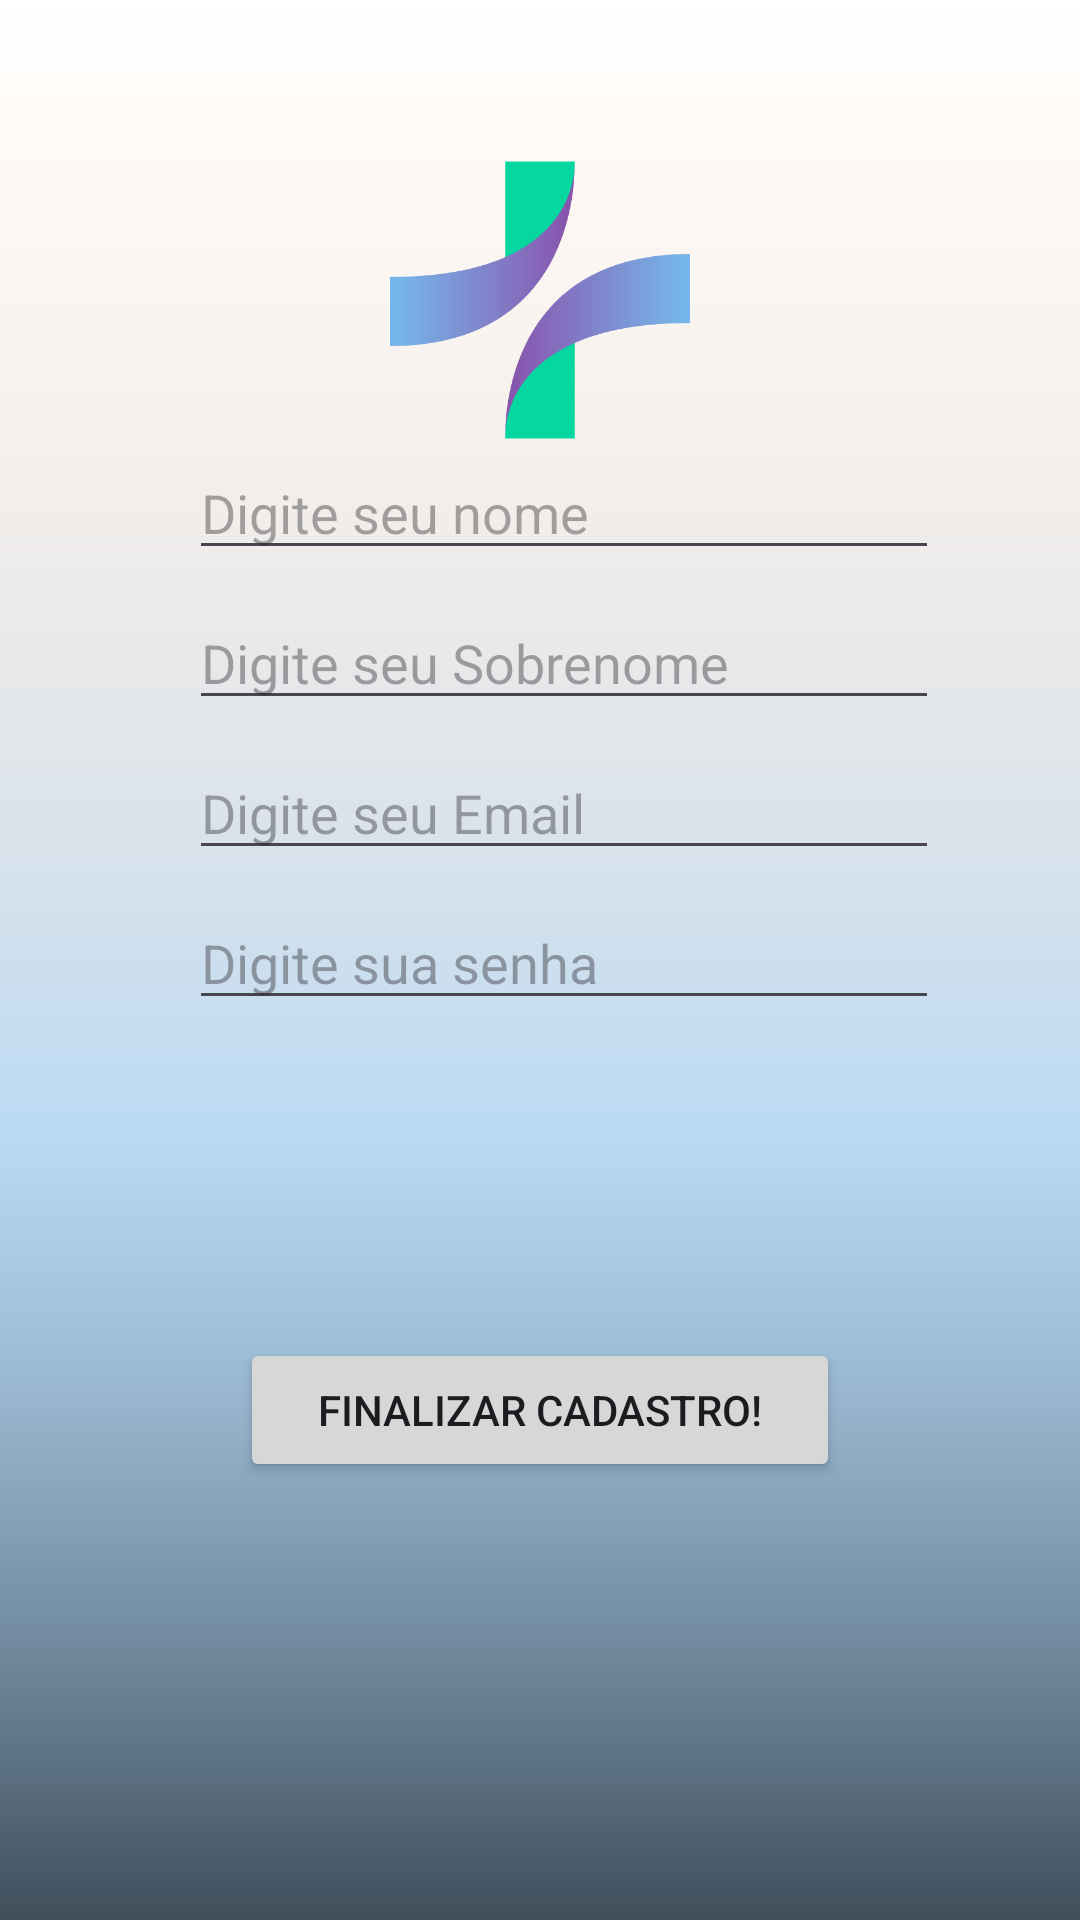

Produce the Android XML layout that renders to this screen, including the resource entries it uses.
<!-- AndroidManifest.xml: application theme Theme.APK03 -->
<!-- res/layout/activity_tela2.xml -->
<?xml version="1.0" encoding="utf-8"?>
<androidx.constraintlayout.widget.ConstraintLayout xmlns:android="http://schemas.android.com/apk/res/android"
    xmlns:app="http://schemas.android.com/apk/res-auto"
    xmlns:tools="http://schemas.android.com/tools"
    android:id="@+id/main"
    android:background="@drawable/wallpaper"
    android:layout_width="match_parent"
    android:layout_height="match_parent"
    tools:context=".Tela2">
    <ImageView
        android:id="@+id/logo"
        android:layout_width="100dp"
        android:layout_height="100dp"
        android:src="@drawable/estetify"
        app:layout_constraintTop_toTopOf="parent"
        app:layout_constraintStart_toStartOf="parent"
        app:layout_constraintEnd_toEndOf="parent"
        android:layout_marginTop="50dp" />
    <EditText
        android:layout_width="250dp"
        android:layout_height="40dp"
        android:hint="Digite seu nome"
        app:layout_constraintBottom_toBottomOf="parent"
        app:layout_constraintEnd_toEndOf="parent"
        app:layout_constraintStart_toStartOf="parent"
        android:layout_marginTop="16dp"
        android:layout_marginStart="32dp"
        android:layout_marginEnd="16dp"
        android:layout_marginBottom="450dp"/>
    <EditText
        android:layout_width="250dp"
        android:layout_height="40dp"
        android:hint="Digite seu Sobrenome"
        app:layout_constraintBottom_toBottomOf="parent"
        app:layout_constraintEnd_toEndOf="parent"
        app:layout_constraintStart_toStartOf="parent"
        android:layout_marginTop="16dp"
        android:layout_marginStart="32dp"
        android:layout_marginEnd="16dp"
        android:layout_marginBottom="400dp"/>
    <EditText
        android:layout_width="250dp"
        android:layout_height="40dp"
        android:hint="Digite seu Email"
        app:layout_constraintBottom_toBottomOf="parent"
        app:layout_constraintEnd_toEndOf="parent"
        app:layout_constraintStart_toStartOf="parent"
        android:layout_marginTop="16dp"
        android:layout_marginStart="32dp"
        android:layout_marginEnd="16dp"
        android:layout_marginBottom="350dp"/>
    <EditText
        android:layout_width="250dp"
        android:layout_height="40dp"
        android:hint="Digite sua senha"
        app:layout_constraintBottom_toBottomOf="parent"
        app:layout_constraintEnd_toEndOf="parent"
        app:layout_constraintStart_toStartOf="parent"
        android:layout_marginTop="16dp"
        android:layout_marginStart="32dp"
        android:layout_marginEnd="16dp"
        android:layout_marginBottom="300dp"
        />

        <Button
            android:id="@+id/FinishCadastro"
            android:layout_width="200dp"
            android:layout_height="48dp"
            android:text="Finalizar cadastro!"
            app:layout_constraintBottom_toBottomOf="parent"
            app:layout_constraintEnd_toEndOf="parent"
            app:layout_constraintStart_toStartOf="parent"
            app:layout_constraintTop_toTopOf="parent"
            android:layout_marginTop="300dp"
            />



</androidx.constraintlayout.widget.ConstraintLayout>
<!-- resources referenced by this layout -->
<resources>
  <!-- drawable estetify: png bitmap (drawable, 28470 bytes) -->
  <!-- drawable wallpaper: png bitmap (drawable, 15237 bytes) -->
  <style name="Theme.APK03" parent="Base.Theme.APK03" />
  <style name="Base.Theme.APK03" parent="Theme.Material3.DayNight.NoActionBar">
          
          
      </style>
</resources>
